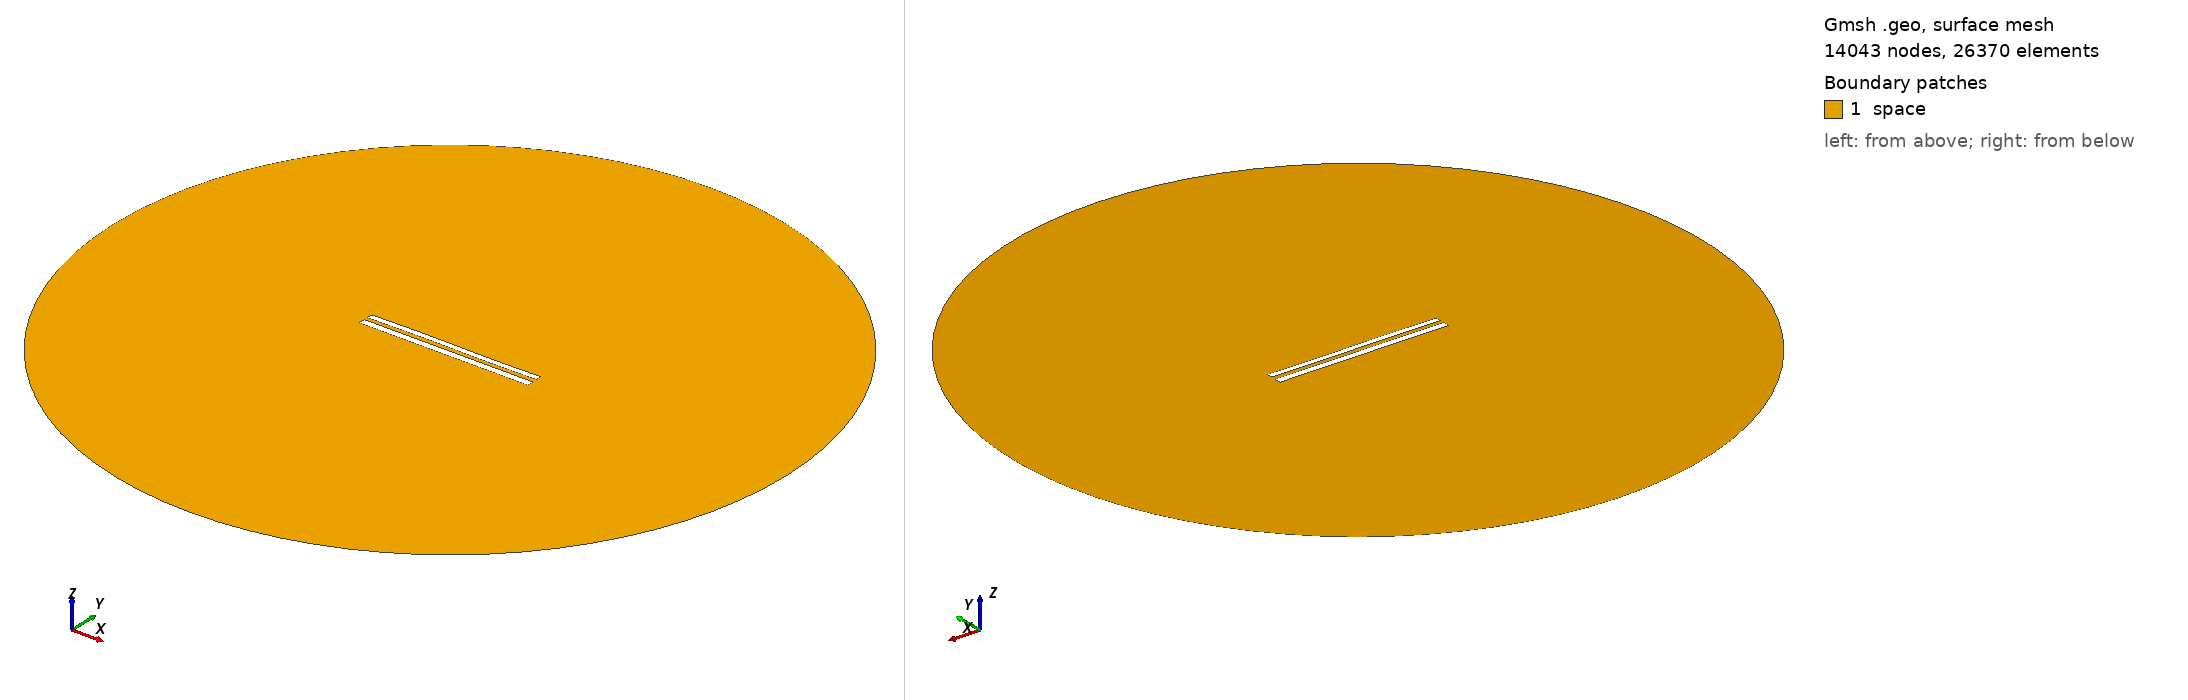

Gmsh geometry script, surface-meshed: 14043 nodes, 26370 surface elements. Boundary patches (legend numbers): 1 space. Left view from above one corner, right view from below the opposite corner. Legend entries are the model's physical surfaces. The drawing asked Gmsh for element sizes between 1% and 20% of the model's largest extent; the script's own settings can give other sizes.

=== 8723.geo (drawn) ===
//---------------------------------------
// Geometry kernel
//---------------------------------------

SetFactory("OpenCASCADE");



//---------------------------------------
// Parameters of the geometry
//---------------------------------------

// Overetch of the upper plate
overetch = 0.25;

// Distance between the plates
distance = 2.25;

// Discretization over the x axis (for the deformation)
nx = 50; 

// Length of the plate
L = 100 - overetch; 

// Number of modes
n = 4; 

// 1st mode coefficient
coeff(1) = 0.15;
beta(1) = 0.596864 * 3.1415926535 / L;

// 2nd mode coefficient
coeff(2) = 0.07499999999999998;
beta(2) = 1.49418 * 3.1415926535 / L;

// 3rd mode coefficient
coeff(3) = 0.15;
beta(3) = 2.50025 * 3.1415926535 / L;

// 4th mode coefficient
coeff(4) = 0.0;
beta(4) = 3.49999 * 3.1415926535 / L;



//---------------------------------------
// Upper plate (deformed rectangle)
//---------------------------------------

// Coordiantes of the upper plate
xmin = -50;
xmax = 50 - overetch;

// Height of the upper plate
yheight = 4 - 2 * overetch;

// Indexes of the points
UpperID[] = {};
LowerID[] = {};
LeftID[] = {};
RightID[] = {};

// Point index
p = 1;

// Horizontal edges
For i In {1:nx}
    x = xmin + (i-1)*(xmax - xmin)/(nx-1);

    y_bottom = distance / 2 + overetch;
    For j In {1:n}
        C = (Cosh(beta(j)*L) + Cos(beta(j)*L)) / (Sinh(beta(j)*L) + Sin(beta(j)*L));
        y_bottom  = y_bottom + coeff(j) * (Cosh(beta(j)*(x+50)) - Cos(beta(j)*(x+50)) - C * (Sinh(beta(j)*(x+50)) - Sin(beta(j)*(x+50))));
    EndFor

    y_top = y_bottom + yheight;

    Point(p) = {x, y_top, 0, 1.0};
    UpperID[i] = p;
    p = p + 1;

    Point(p) = {x, y_bottom, 0, 1.0};
    LowerID[i] = p;
    p = p + 1;
EndFor

// Create point lists
UpperPts[] = {}; LowerPts[] = {};
For i In {1:nx}
  UpperPts[] += {UpperID[i]};
  LowerPts[] += {LowerID[i]};
EndFor

// Build splines
Spline(1) = {UpperPts[]};
Spline(2) = {LowerPts[]};
Line(3) = {LowerPts[nx-1], UpperPts[nx-1]};
Line(4) = {LowerPts[0], UpperPts[0]};

// Build the plane surface
Curve Loop(1) = {2, 3, -1, -4};
Plane Surface(1) = {1};



//---------------------------------------
// Lower plate (rectangle)
//---------------------------------------

// Vertices
Point(1001) = {-50, -1, 0, 1.0};
Point(1002) = { 50, -1, 0, 1.0};
Point(1003) = { 50,  -5, 0, 1.0};
Point(1004) = {-50,  -5, 0, 1.0};

// Edges
Line(5) = {1001, 1002};
Line(6) = {1002, 1003};
Line(7) = {1003, 1004};
Line(8) = {1004, 1001};

// Plane surface
Line Loop(2) = {5, 6, 7, 8};
Plane Surface(2) = {2}; 



//---------------------------------------
// Outer (fictious) boundary
//---------------------------------------

// Points
Point(1005) = {0, 0, 0};       // Center
Point(1006) = {200, 0, 0};     // Start point
Point(1007) = {0, 200, 0};     // 90 degrees
Point(1008) = {-200, 0, 0};    // 180 degrees
Point(1009) = {0, -200, 0};    // 270 degrees

// Circle arcs (each needs start, center, end)
Circle(9) = {1006, 1005, 1007};
Circle(10) = {1007, 1005, 1008};
Circle(11) = {1008, 1005, 1009};
Circle(12) = {1009, 1005, 1006};

// Plane surface for the entire domain
Curve Loop(3) = {9, 10, 11, 12};
Surface(3) = {3};

// Subtract the plates from the whole domain to obtain the actual domain where we want to solve the equations
BooleanDifference{ Surface{3}; Delete; }{ Surface{1}; Surface{2}; Delete; }




//---------------------------------------
// Transfinite Lines/Curves
//---------------------------------------

// Set the number of points on the boundaries
r = 7;

// Plates
Transfinite Curve {1, 2} = 50*r Using Progression 1;
Transfinite Curve {3, 4} = 2*r Using Progression 1;
Transfinite Line {5, 7} = 50*r Using Progression 1;
Transfinite Line {6, 8} = 2*r Using Progression 1;

// Outer boundary
Transfinite Line {9, 10, 11, 12} = 20 Using Progression 1;



//---------------------------------------
// Physical groups
//---------------------------------------                

// Physical curves (boundaries)
Physical Line("force_segment", 10) = {2};
Physical Line("upper_plate", 11) = {1, 3, 4};
Physical Line("lower_plate", 12) = {5, 6, 7, 8};
Physical Line("boundary", 20) = {9, 10, 11, 12};

// Physical Surfaces
Physical Surface("space", 30) = {3};



//---------------------------------------
// 6. Generate the Mesh
//---------------------------------------

// 2D mesh generation
Mesh 2;
